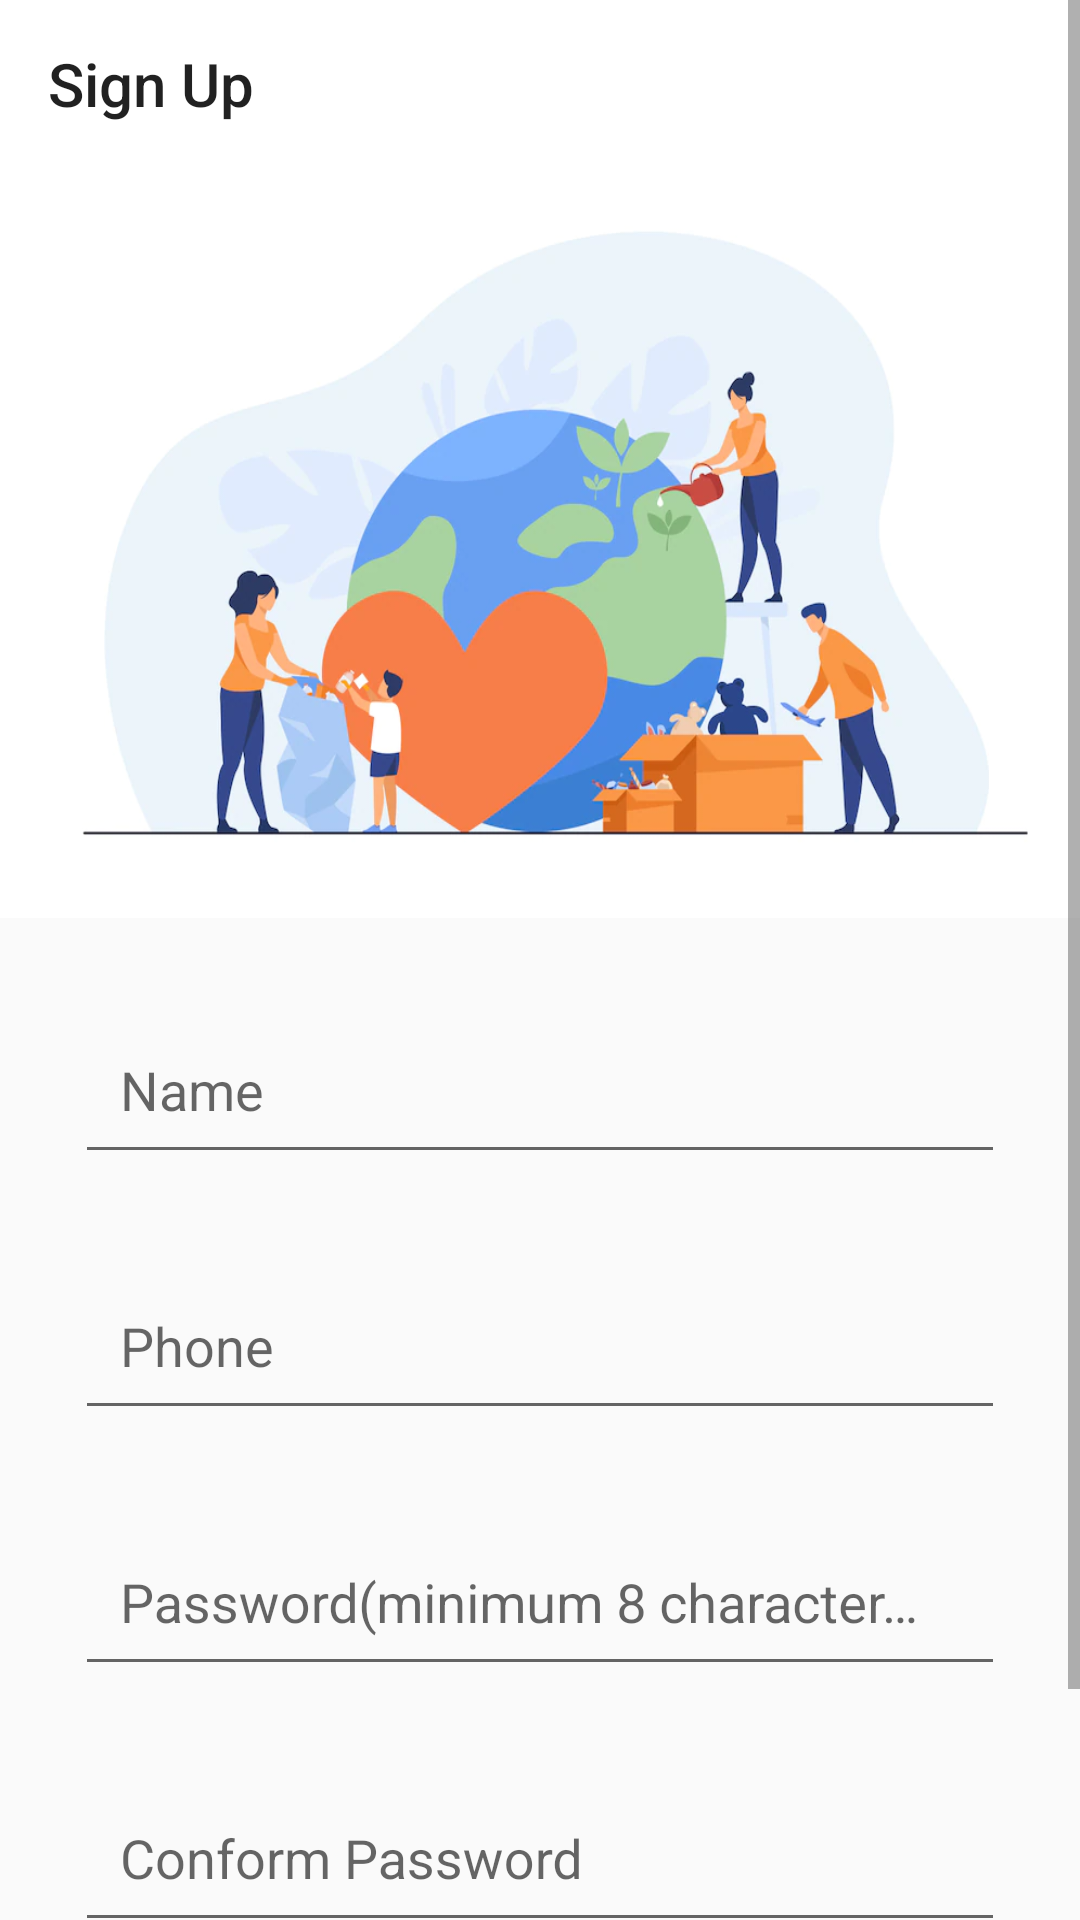

Android layout source for this screen:
<!-- AndroidManifest.xml: application theme AppTheme.NoActionBar -->
<!-- res/layout/sgin_up_act.xml -->
<?xml version="1.0" encoding="utf-8"?>
<ScrollView android:layout_width="match_parent"
    android:layout_height="match_parent"
    xmlns:android="http://schemas.android.com/apk/res/android">

<LinearLayout xmlns:android="http://schemas.android.com/apk/res/android"
    xmlns:app="http://schemas.android.com/apk/res-auto"
    android:orientation="vertical"
    android:layout_width="match_parent"
    android:layout_height="match_parent"
    android:gravity="center_horizontal"
    >

    <LinearLayout
        android:layout_width="match_parent"
        android:layout_height="match_parent"
        android:orientation="vertical"
        android:gravity="center_horizontal"

        android:id="@+id/address_panel"
        android:visibility="visible"
        >


        <androidx.appcompat.widget.Toolbar
            android:id="@+id/toolbar"
            android:layout_width="match_parent"
            android:layout_height="?attr/actionBarSize"
            android:background="#fff"
            app:title="Sign Up"


            />


        <ImageView
            android:layout_width="match_parent"
            android:layout_height="250dp"
            android:src="@mipmap/singup_image"
            android:scaleType="fitXY"
            >

        </ImageView>



        <com.google.android.material.textfield.TextInputLayout
            android:layout_width="match_parent"
            android:layout_height="wrap_content"
            android:layout_marginTop="20dp"
            >
        <EditText
            android:layout_width="match_parent"
            android:layout_height="wrap_content"
            android:layout_marginStart="25dp"
            android:layout_marginTop="12dp"
            android:layout_marginEnd="25dp"
            android:padding="15dp"
            app:layout_constraintEnd_toEndOf="parent"
            app:layout_constraintHorizontal_bias="0.0"
            app:layout_constraintStart_toStartOf="parent"
            app:layout_constraintTop_toBottomOf="@+id/textView"
            android:hint="Name"
            android:id="@+id/name"
            android:inputType="text"
            ></EditText>
        </com.google.android.material.textfield.TextInputLayout>

        <com.google.android.material.textfield.TextInputLayout
            android:layout_width="match_parent"
            android:layout_height="wrap_content"
            android:layout_marginTop="20dp"


            >

        <EditText
            android:layout_width="match_parent"
            android:layout_height="wrap_content"
            android:layout_marginStart="25dp"
            android:layout_marginEnd="25dp"
            android:padding="15dp"
            android:hint="Phone"
            android:layout_marginTop="20dp"
            android:inputType="phone"
            android:id="@+id/phone_number"
            >


        </EditText>


</com.google.android.material.textfield.TextInputLayout>

        <com.google.android.material.textfield.TextInputLayout
            android:layout_width="match_parent"
            android:layout_height="wrap_content"
            android:layout_marginTop="20dp"
            >

        <EditText
            android:layout_width="match_parent"
            android:layout_height="wrap_content"
            android:layout_marginStart="25dp"
            android:layout_marginEnd="25dp"
            android:padding="15dp"
            android:hint="Password(minimum 8 character password)"
            android:layout_marginTop="20dp"
            android:inputType="textPassword"
            android:id="@+id/password"
            >

        </EditText>

        </com.google.android.material.textfield.TextInputLayout>


        <com.google.android.material.textfield.TextInputLayout
            android:layout_width="match_parent"
            android:layout_height="wrap_content"
            android:layout_marginTop="20dp"
            >
        <EditText
            android:layout_width="match_parent"
            android:layout_height="wrap_content"
            android:layout_marginStart="25dp"
            android:layout_marginEnd="25dp"
            android:padding="15dp"
            android:hint="Conform Password"
            android:layout_marginTop="20dp"
            android:inputType="textVisiblePassword"

            android:id="@+id/conform_password"
            >

        </EditText>

        </com.google.android.material.textfield.TextInputLayout>




        <LinearLayout
            android:layout_width="match_parent"
            android:layout_height="wrap_content"
            android:orientation="horizontal"
            android:layout_gravity="center_horizontal"
            android:gravity="center_horizontal"
            android:layout_marginTop="30dp">

            <androidx.cardview.widget.CardView
                android:layout_width="300dp"
                android:layout_height="50dp"
                app:cardBackgroundColor="@color/colorAccent"
                app:cardCornerRadius="25dp"
                app:cardElevation="10dp"
                android:id="@+id/ok"
                >

                <RelativeLayout
                    android:layout_width="match_parent"
                    android:layout_height="match_parent">

                    <TextView
                        android:layout_width="wrap_content"
                        android:layout_height="wrap_content"
                        android:layout_centerInParent="true"
                        android:text="Next"
                        android:textColor="#fff"
                        android:textSize="18sp" />
                </RelativeLayout>
            </androidx.cardview.widget.CardView>




        </LinearLayout>


    </LinearLayout>














</LinearLayout></ScrollView>
<!-- resources referenced by this layout -->
<resources>
  <color name="colorAccent">#D81B60</color>
  <!-- mipmap singup_image: webp bitmap (mipmap-hdpi, 31054 bytes) -->
  <style name="AppTheme.NoActionBar">
          <item name="windowActionBar">false</item>
          <item name="windowNoTitle">true</item>
      </style>
</resources>
